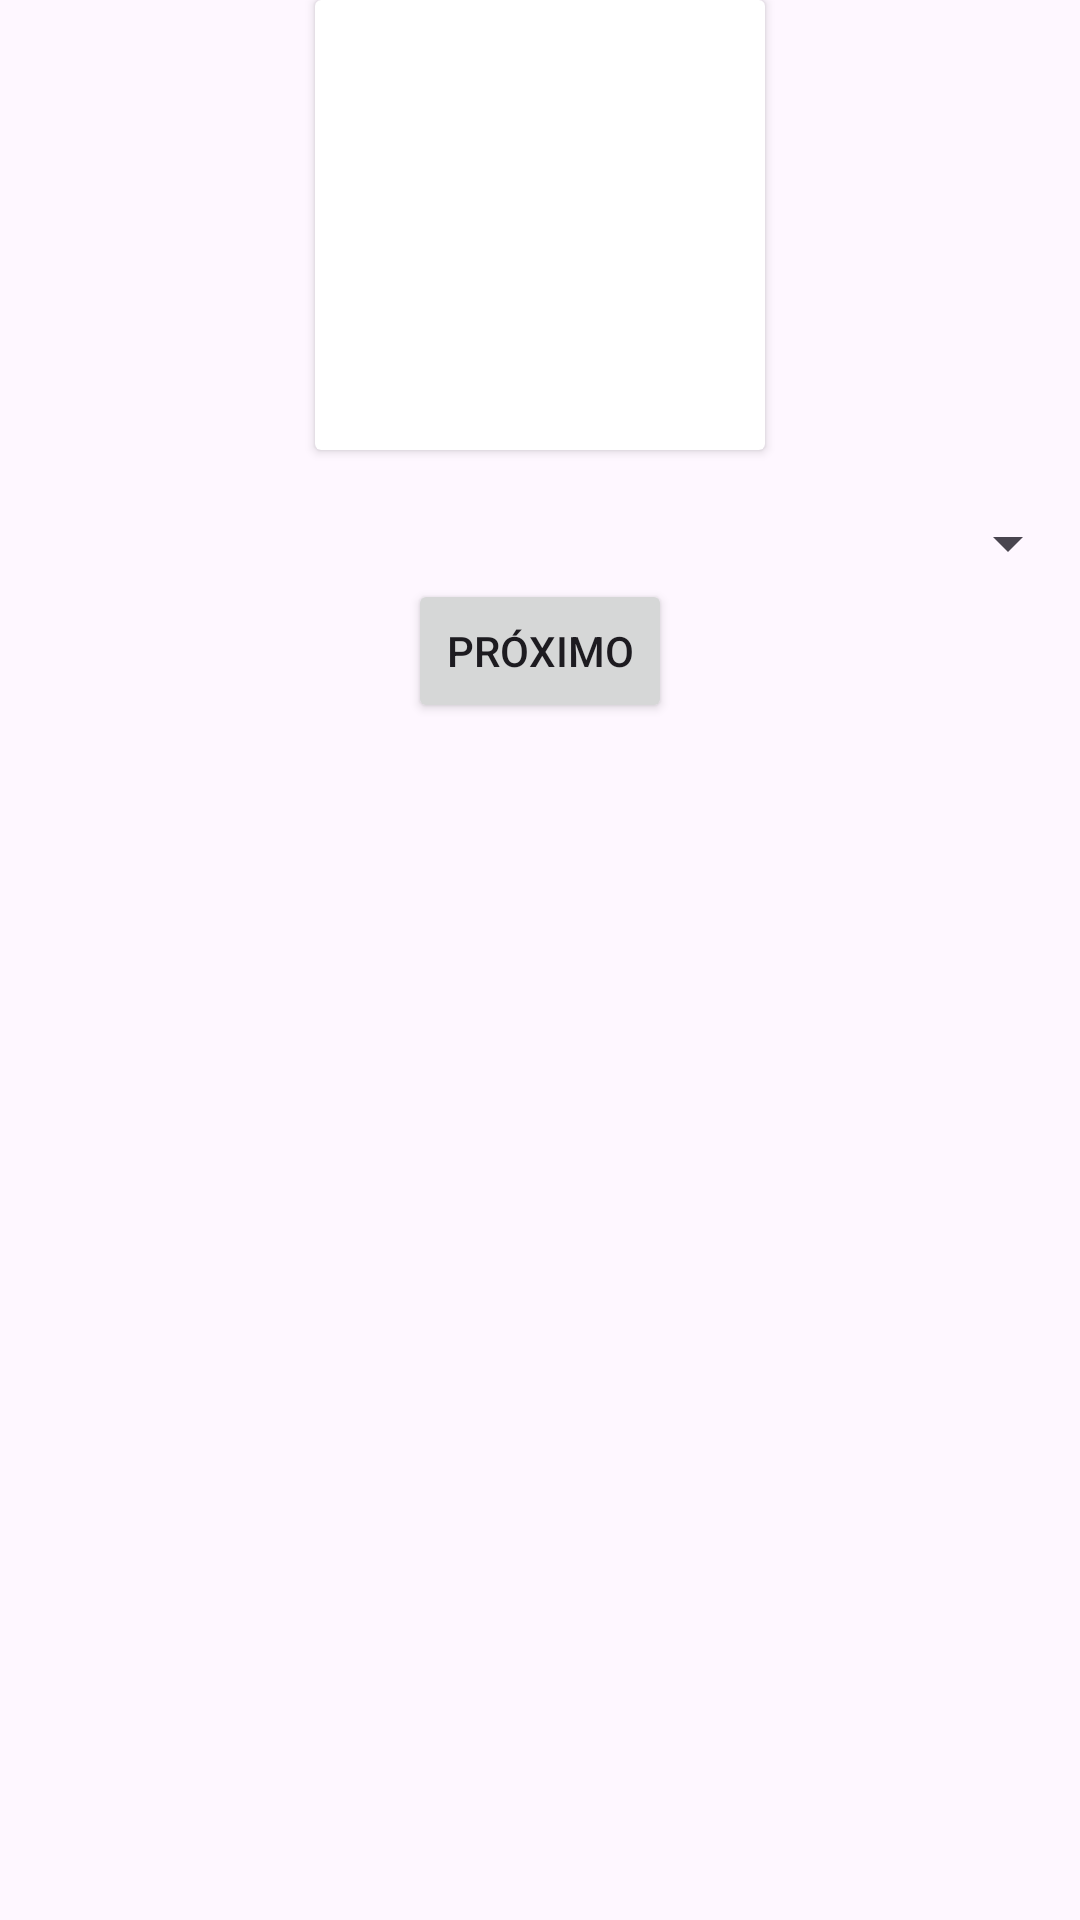

Layout XML and referenced resources for this Android screen:
<!-- AndroidManifest.xml: application theme Theme.SeaquakeIACourse -->
<!-- res/layout/dialog_secretary.xml -->
<?xml version="1.0" encoding="utf-8"?>
<androidx.constraintlayout.widget.ConstraintLayout xmlns:android="http://schemas.android.com/apk/res/android"
    xmlns:app="http://schemas.android.com/apk/res-auto"
    android:layout_width="match_parent"
    android:layout_height="match_parent">

    <androidx.cardview.widget.CardView
        android:id="@+id/cardSecretary"
        android:layout_width="wrap_content"
        android:layout_height="wrap_content"
        app:layout_constraintTop_toTopOf="parent"
        app:layout_constraintStart_toStartOf="parent"
        app:layout_constraintEnd_toEndOf="parent">

        <ImageView
            android:id="@+id/ivSecretary"
            android:layout_width="150dp"
            android:layout_height="150dp" />
    </androidx.cardview.widget.CardView>

    <TextView
        android:id="@+id/tvSecretaryMessage"
        android:layout_width="match_parent"
        android:layout_height="wrap_content"
        android:textAlignment="center"
        app:layout_constraintTop_toBottomOf="@id/cardSecretary" />

    <Spinner
        android:id="@+id/spinnerSecretaryOption"
        android:layout_width="match_parent"
        android:layout_height="wrap_content"
        app:layout_constraintTop_toBottomOf="@id/tvSecretaryMessage" />

    <Button
        android:id="@+id/btnSecretaryNext"
        android:layout_width="wrap_content"
        android:layout_height="wrap_content"
        android:text="@string/next"
        app:layout_constraintTop_toBottomOf="@id/spinnerSecretaryOption"
        app:layout_constraintStart_toStartOf="parent"
        app:layout_constraintEnd_toEndOf="parent" />

</androidx.constraintlayout.widget.ConstraintLayout>
<!-- resources referenced by this layout -->
<resources>
  <string name="next">Próximo</string>
  <style name="Theme.SeaquakeIACourse" parent="Theme.Material3.DayNight.NoActionBar">
          <item name="android:statusBarColor">@android:color/transparent</item>
          <item name="android:navigationBarColor">@android:color/transparent</item>
      </style>
</resources>
